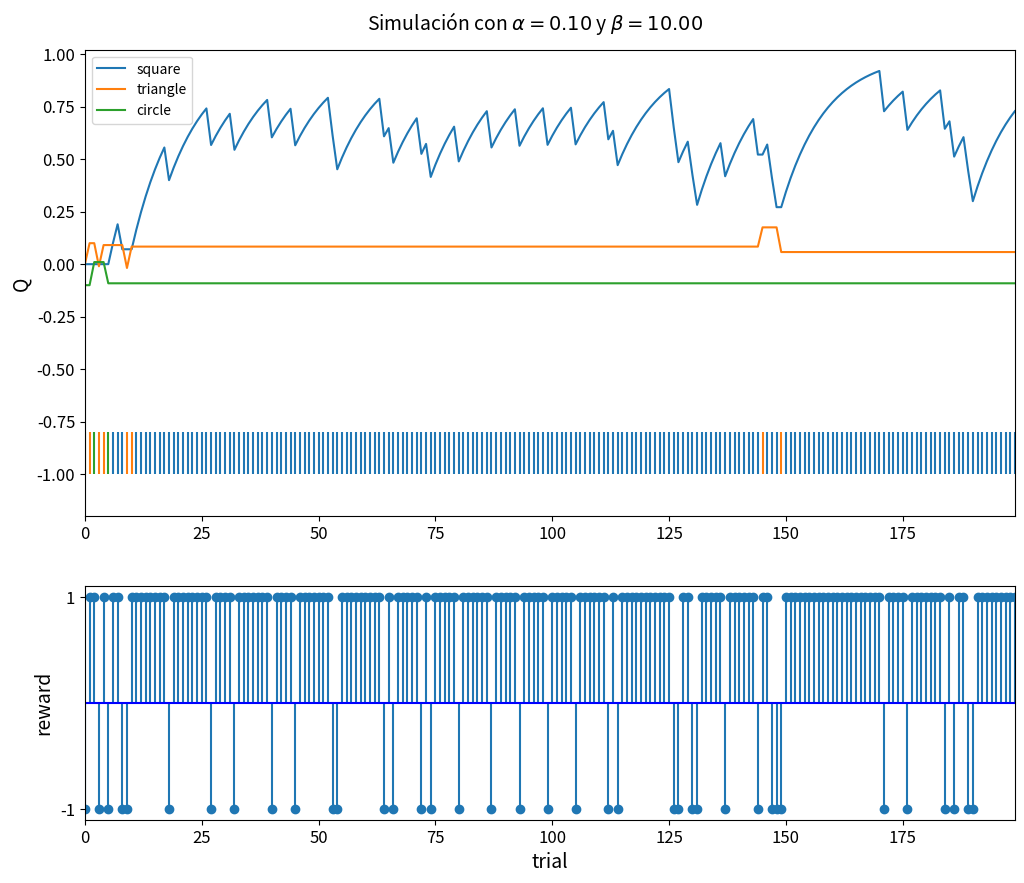

The script that saved this image: (Note: this script raises an exception after producing the figure.)
"""Fitting the parameters of an action-value model.

This module is the companion of the presentation "Modelos de toma de decisiones
[redacted]
at the XIIIIEEE Escuela de Verano Latino-Americana en Inteligencia
Computacional (EVIC 2017).
"""


import sys
import numpy as np
import matplotlib.pyplot as plt
from scipy.optimize import minimize

import matplotlib as mpl
mpl.rcParams['xtick.labelsize'] = 12
mpl.rcParams['ytick.labelsize'] = 12
mpl.rcParams['axes.labelsize'] = 14


def softmax(Qs, beta):
    """Compute softmax probabilities for all actions.

    Parameters
    ----------
    Qs: array-like
        Action values for all the actions
    beta: float
        Inverse temperature

    Returns
    -------
    array-like
        Probabilities for each action
    """

    num = np.exp(Qs * beta)
    den = np.exp(Qs * beta).sum()
    return num / den


class Environment(object):
    "Environment implementation."
    def __init__(self):
        "Initialization of the actions and its associated probabilities."
        self.actions = ('square', 'triangle', 'circle')
        self.prob_win = {'square': 0.8,
                         'triangle': 0.5,
                         'circle': 0.2}
        self.n = len(self.actions)

    def reward(self, action):
        """Return the reward for a given action.

        Parameters
        ----------
        actions: {'square', 'triangle', 'circle'}
            Selected actions.

        Returns
        -------
        float
            Reward
        """
        if action not in self.actions:
            print('Error: action not in', self.actions)
            sys.exit(-1)
        p = self.prob_win[action]
        if np.random.rand() < p:
            r = 1.
        else:
            r = -1.
        return r


class Agent(object):
    """Implementation of an agent.

    The agent takes decisions based on the action-value model.
    """
    def __init__(self, environment, alpha, beta):
        """Set the agent parameters.

        Parameters
        ----------
        environment: Environment
            Instance of the Environment with which the agent will interact.
        alpha : float
            Learnig rate.
        beta : float
            Inverse temperature.
        """

        self.alpha = alpha
        self.beta = beta
        self.environment = environment
        self.actions = self.environment.actions
        self.n = environment.n
        # init with small random numbers to avoid ties
        self.Q = np.random.uniform(0, 1e-4, self.n)

        self.log = {'reward': [], 'action': [], 'Q': []}

    def run(self):
        """Choose an action."""
        action = self.choose_action()
        reward = self.environment.reward(self.actions[action])

        # Update action-value
        self.update_action_value(action, reward)

        # Keep track of performance
        self.log['reward'].append(reward)
        self.log['action'].append(self.actions[action])
        self.log['Q'].append(self.Q.copy())

    def choose_action(self):
        """Choose action following the softmax rule."""
        p = softmax(self.Q, self.beta)
        actions = range(self.n)
        action = np.random.choice(actions, p=p)
        return action

    def update_action_value(self, action, reward):
        """Update the action-value function.

        Parameters
        ----------
        action : int
            Index of the corresponding action.
        reward : float
            Observed reward.
        """
        self.Q[action] += self.alpha * (reward - self.Q[action])


def plot_simulation(agent):
    """Plot a realization of an agent-environment interaction.

    The plot shows the evolution of Q, the events, and the reward.
    """
    Q = np.stack(agent.log['Q'])
    actions = np.array(agent.log['action'])
    plt.close('all')
    fig, axs = plt.subplots(2, 1, figsize=(12, 10),
                            gridspec_kw={'height_ratios': [2, 1]})
    ax = axs[0]
    ax.plot(Q)
    ax.legend(('square', 'triangle', 'circle'), loc=2)
    ax.set_xlim((0, T - 1))
    ax.set_ylabel('Q')

    lo, ll = -0.9, 0.2
    ax.eventplot(np.where(actions == 'square')[0], colors='#1f77b4',
                 lineoffsets=lo, linelengths=ll)
    ax.eventplot(np.where(actions == 'triangle')[0], colors='#ff7f0e',
                 lineoffsets=lo, linelengths=ll)
    ax.eventplot(np.where(actions == 'circle')[0], colors='#2ca02c',
                 lineoffsets=lo, linelengths=ll)

    ax = axs[1]
    ax.stem(agent.log['reward'], basefmt='b-')
    ax.set_xlim((0, T - 1))
    ax.set_xlabel('trial')
    ax.set_yticks([-1, 1])
    ax.set_ylabel('reward')

    alpha, beta = agent.alpha, agent.beta
    title = r'Simulación con $\alpha=%.2f$ y $\beta=%.2f$' % (alpha, beta)
    fig.suptitle(title, y=0.92, fontsize=14)
    # plt.tight_layout(pad=8.5)
    plt.savefig('../figures/action_value_sim.pdf')
    plt.show()


class ML(object):
    """Estimation of the parameters of the action-value model.

    The parameters are estimated using the Maximum-Likielihood (ML) principle.
    """
    def __init__(self, log):
        """
        Parameters
        ----------
        log: dict
           Dictionary with the agent-environment obserbations. The dictionary
           must have the sequence of actions (with key `action`) and rewards
           (with key `reward`).
        """
        self.rewards = log['reward']
        label_to_n = {'square': 0, 'triangle': 1, 'circle': 2}
        self.actions = [label_to_n[a] for a in log['action']]
        self.n_actions = 3

    def neg_log_likelihood(self, alphabeta):
        """Compute the negative log likelihood function.

        Parameters
        ----------
        alphabeta : Tuple of floats
            Tuple of the form (alpha, beta), where alpha is the learning rate,
            and beta the inverse temperature parameters.

        Returns
        -------
        float :
            Negative log likelihood of the alpha-beta parameters.
        """
        alpha, beta = alphabeta
        prob_log = 0
        Q = np.zeros(self.n_actions)
        for action, reward in zip(self.actions, self.rewards):
            Q[action] += alpha * (reward - Q[action])
            prob_log += np.log(softmax(Q, beta)[action])

        return -prob_log

    def fit(self):
        """Fit the model."""
        bounds = ((0, 1), (0, 2))
        r = minimize(self.neg_log_likelihood, [0.1, 0.1],
                     method='L-BFGS-B',
                     bounds=bounds)
        return r

    def plot_ml(self, alpha, beta, alpha_hat, beta_hat):
        """Plot the likelihood function.

        Parameters
        ----------
        alpha, beta : float
            Real value of the parameters.
        alpha_hat, beta_hat : float
            Estimated value of the parameters.
        """

        from itertools import product
        n = 50
        alpha_max = 0.2
        beta_max = 1.5
        if alpha is not None:
            alpha_max = alpha_max if alpha < alpha_max else 1.1 * alpha
            beta_max = beta_max if beta < beta_max else 1.1 * beta
        if alpha_hat is not None:
            alpha_max = alpha_max if alpha_hat < alpha_max else 1.1 * alpha_hat
            beta_max = beta_max if beta_hat < beta_max else 1.1 * beta_hat
        alphas = np.linspace(0, alpha_max, n)
        betas = np.linspace(0, beta_max, n)
        Alpha, Beta = np.meshgrid(alphas, betas)
        Z = np.zeros(len(Alpha) * len(Beta))
        for i, (a, b) in enumerate(product(alphas, betas)):
            Z[i] = self.neg_log_likelihood((a, b))
        Z.resize((len(alphas), len(betas)))
        _, ax = plt.subplots(1, 1)
        ax.contourf(Alpha, Beta, Z.T, 50, cmap=plt.cm.jet)
        if alpha is not None:
            ax.plot(alpha, beta, 'rs', ms=7)
        if alpha_hat is not None:
            ax.plot(alpha_hat, beta_hat, 'r^', ms=7)
        ax.set_xlabel(r'$\alpha$', fontsize=20)
        ax.set_ylabel(r'$\beta$', fontsize=20)
        return


if __name__ == '__main__':
    #np.random.seed(42)
    env = Environment()
    alpha = 0.1
    beta = 10
    agent = Agent(env, alpha=alpha, beta=beta)

    T = 200
    for _ in range(T):
        agent.run()

    plot_simulation(agent)
    ml = ML(agent.log)
    r = ml.fit()
    alpha_hat, beta_hat = r.x


    #ml.plot_ml(alpha, beta, alpha_hat, beta_hat)
    plt.show()
